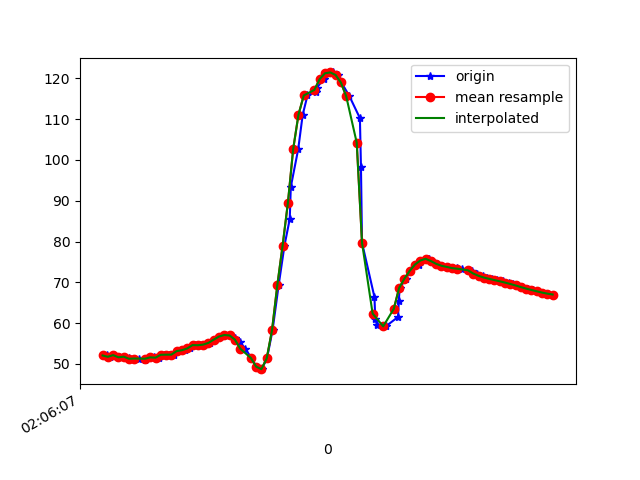

Data behind this chart, as committed beside it:
1617847567776, 543211326521679, 52.07396, 37.33916, 28.993633
1617847567788, 543211345752449, 51.74, 36.48, 28
1617847567804, 543211364983219, 52.16, 36.77, 27
1617847567821, 543211384213989, 51.62, 36.13, 26.15
1617847567842, 543211403444759, 51.78, 36.6, 26.18
1617847567860, 543211422675529, 51.42, 36.13, 25.45
1617847567878, 543211441906299, 51.09, 35.74, 25.19
1617847567898, 543211461137069, 51.33, 35.98, 24.52
1617847567920, 543211480367839, 51.07, 35.28, 24.24
1617847567935, 543211499598609, 51.47, 35.42, 24.33
1617847567956, 543211518829379, 51.61, 35.19, 23.59
1617847567975, 543211538060149, 51.53, 34.5, 23.49
1617847567993, 543211557290919, 52.24, 34.89, 23.46
1617847568012, 543211576521689, 52.26, 34.38, 22.96
1617847568030, 543211595752459, 52.28, 34.09, 23.05
1617847568052, 543211615108404, 53.14, 34.62, 22.52
1617847568070, 543211634339174, 53.36, 33.83, 21.91
1617847568089, 543211653569944, 53.8, 33.48, 21.9
1617847568108, 543211672800714, 54.62, 33.88, 20.96
1617847568127, 543211692031484, 54.58, 33.89, 20.13
1617847568143, 543211711262254, 54.73, 34.46, 19.57
1617847568166, 543211730493024, 55.16, 34.71, 18.96
1617847568184, 543211749723794, 55.96, 34.52, 18.26
1617847568205, 543211768954564, 56.71, 34.37, 17.5
1617847568221, 543211788185334, 57.09, 34.68, 16.67
1617847568241, 543211807416104, 56.97, 35.44, 15.76
1617847568262, 543211826646874, 56.45, 36.7, 14.68
1617847568278, 543211845877644, 55.46, 38.35, 13.33
1617847568299, 543211865108414, 53.74, 40.76, 11.53
1617847568322, 543211884339184, 51.47, 44.6, 8.711
1617847568341, 543211903569954, 49.34, 49.82, 4.365
1617847568361, 543211922800724, 48.72, 55.71, -1.999
1617847568381, 543211942031494, 51.34, 61.56, -11.38
1617847568402, 543211961262264, 58.22, 66.56, -24.56
1617847568425, 543211980493034, 69.26, 69.87, -41.48
1617847568447, 543211999723804, 78.97, 70.69, -56.69
1617847568467, 543212018954574, 85.51, 70.28, -68.17
1617847568471, 543212038185344, 93.39, 69.99, -80.41
1617847568499, 543212057416114, 102.6, 69.93, -93.87
1617847568516, 543212076646884, 111.1, 69.63, -106.1
1617847568534, 543212095877654, 115.8, 69.27, -113.7
1617847568565, 543212115108424, 116.7, 69.6, -116.2
1617847568569, 543212134339194, 117.6, 70.2, -117.9
1617847568595, 543212153569964, 119.8, 70.85, -119.7
1617847568615, 543212172800734, 121.2, 71.94, -119.5
1617847568631, 543212192031504, 121.4, 73.53, -117.3
1617847568651, 543212211262274, 120.8, 75.36, -113.5
1617847568662, 543212230493044, 119, 77.23, -107.8
1617847568692, 543212249723814, 115.7, 78.92, -100.1
1617847568732, 543212268954584, 110.2, 80.37, -89.69
1617847568736, 543212288185354, 98.2, 81.27, -72.26
1617847568740, 543212307416124, 79.71, 80.63, -48.01
1617847568787, 543212326646894, 66.36, 78.2, -28.29
1617847568790, 543212345877664, 61.06, 75.32, -15.82
1617847568796, 543212365108434, 59.62, 72.11, -7.019
1617847568830, 543212384339204, 59.21, 67.27, 0.1863
1617847568876, 543212403569974, 61.52, 61.53, 4.65
1617847568879, 543212422800744, 65.48, 55.92, 7.247
1617847568882, 543212442031514, 68.59, 50.71, 9.52
1617847568906, 543212461262284, 70.89, 46.75, 11.05
1617847568923, 543212480493054, 72.8, 43.74, 11.93
... 29 more rows
